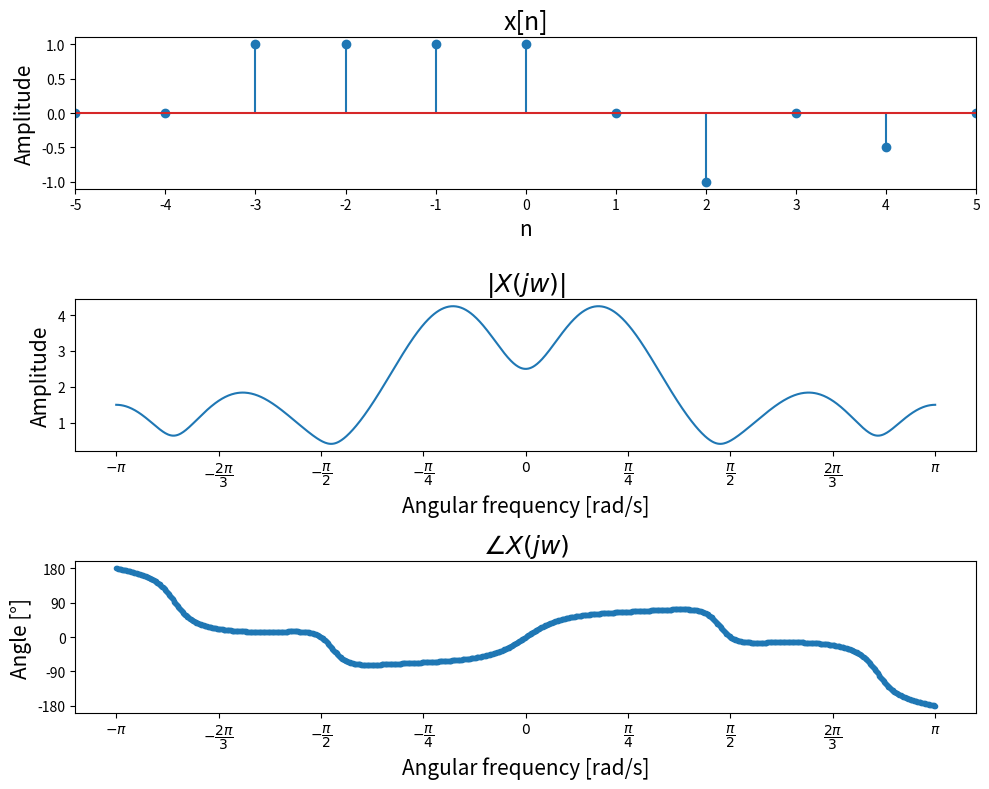

Write the Python code that produced this figure.
import numpy as np
import matplotlib.pyplot as plt

def delta(n, delay):
	x = np.zeros_like(n)
	for i,k in enumerate(n):
		x[i] = 1.0 if k == -delay else 0.0
	return x
  
def heaviside(n, delay):
    x = np.zeros_like(n)
    for i,k in enumerate(n):
        x[i] = 1.0 if k >= -delay else 0.0
    return x  
  
def discreteTimeFourierTransform(n,x):
    j = complex(0,1)
    w = np.linspace(-np.pi, np.pi, 1001)
    X = np.zeros_like(w, dtype = complex)
    for i,k in enumerate(n):
        X += x[i] * np.exp(-j*w*k)
    return w,X  

#----------------------------------------------------------------------

n = np.arange(-5,6)

x = heaviside(n,3) - heaviside(n,-1) - 1.0*delta(n,-2) - 0.5*delta(n,-4)

w, X = discreteTimeFourierTransform(n, x)

angles = np.linspace(-180, 180, 5, dtype = int)
angle_locations = np.linspace(-np.pi, np.pi, 9) 
angle_labels = [r'$-\pi$', r'$-\dfrac{2\pi}{3}$', r'$-\dfrac{\pi}{2}$', r'$-\dfrac{\pi}{4}$', r'$0$',r'$\dfrac{\pi}{4}$', r'$\dfrac{\pi}{2}$', r'$\dfrac{2\pi}{3}$', r'$\pi$']

fig, ax = plt.subplots(ncols = 1, nrows = 3, figsize = (10,8))

ax[0].stem(n, x)
ax[0].set_xlim([n[0], n[-1]])
ax[0].set_xticks(n)
ax[0].set_xticklabels(n)

ax[0].set_title("x[n]", fontsize = 18)
ax[0].set_xlabel("n", fontsize = 15)
ax[0].set_ylabel('Amplitude', fontsize = 15)

ax[1].plot(w, np.abs(X))
ax[1].set_xticks(angle_locations)
ax[1].set_xticklabels(angle_labels)
ax[1].set_title(r"$|X(jw)|$", fontsize = 18)
ax[1].set_xlabel('Angular frequency [rad/s]', fontsize = 15)
ax[1].set_ylabel('Amplitude', fontsize = 15)

ax[2].plot(w, 180.0*np.angle(X)/np.pi, ".")
ax[2].set_xticks(angle_locations)
ax[2].set_xticklabels(angle_labels)

ax[2].set_yticks(angles)
ax[2].set_yticklabels(angles)

ax[2].set_title(r"$\angle{X(jw)}$", fontsize = 18)
ax[2].set_xlabel('Angular frequency [rad/s]', fontsize = 15)
ax[2].set_ylabel('Angle [°]', fontsize = 15)

plt.tight_layout()
plt.savefig("discrete_time_fourier_transform.png", dpi = 200)
plt.show()